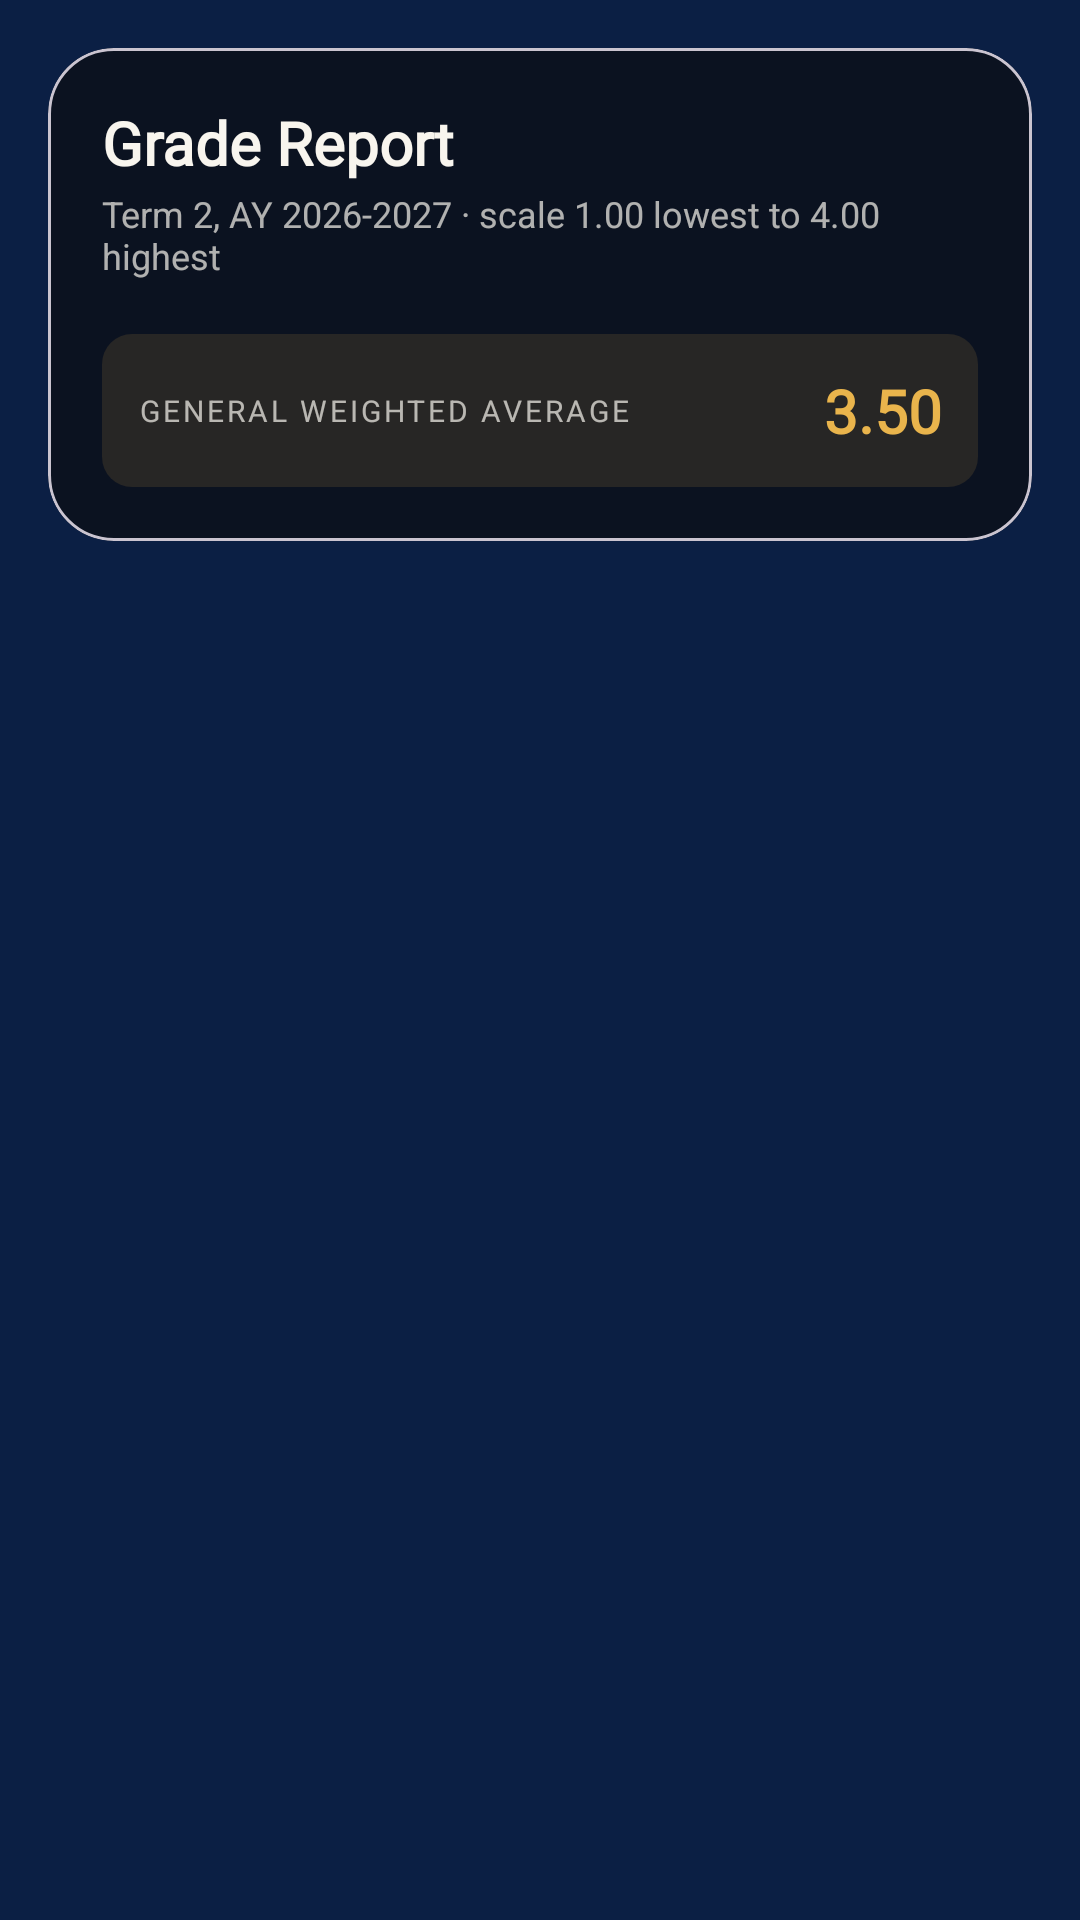

Here is an Android app screen rendered from its layout file. Give the layout XML and the strings, colors and styles it references.
<!-- AndroidManifest.xml: application theme Theme.StudentInfoSystem -->
<!-- res/layout/view_grades.xml -->
<?xml version="1.0" encoding="utf-8"?>
<androidx.core.widget.NestedScrollView xmlns:android="http://schemas.android.com/apk/res/android"
    xmlns:app="http://schemas.android.com/apk/res-auto"
    android:layout_width="match_parent"
    android:layout_height="match_parent"
    android:fillViewport="true">

    <LinearLayout
        android:layout_width="match_parent"
        android:layout_height="wrap_content"
        android:orientation="vertical"
        android:padding="16dp">

        <com.google.android.material.card.MaterialCardView
            android:layout_width="match_parent"
            android:layout_height="wrap_content"
            app:cardBackgroundColor="@color/nu_schedule_bg"
            app:cardCornerRadius="22dp"
            app:cardElevation="0dp">

            <LinearLayout
                android:layout_width="match_parent"
                android:layout_height="wrap_content"
                android:orientation="vertical"
                android:padding="18dp">

                <TextView
                    android:layout_width="wrap_content"
                    android:layout_height="wrap_content"
                    android:fontFamily="@font/fraunces"
                    android:text="@string/title_grades"
                    android:textColor="@color/nu_cream"
                    android:textSize="20sp"
                    android:textStyle="bold" />

                <TextView
                    android:layout_width="wrap_content"
                    android:layout_height="wrap_content"
                    android:layout_marginTop="2dp"
                    android:text="@string/grades_subtitle"
                    android:textColor="@color/nu_muted_light"
                    android:textSize="12sp" />

                <LinearLayout
                    android:id="@+id/gradeList"
                    android:layout_width="match_parent"
                    android:layout_height="wrap_content"
                    android:layout_marginTop="6dp"
                    android:orientation="vertical" />

                <LinearLayout
                    android:layout_width="match_parent"
                    android:layout_height="wrap_content"
                    android:layout_marginTop="12dp"
                    android:background="@drawable/bg_gwa"
                    android:gravity="center_vertical"
                    android:orientation="horizontal"
                    android:padding="12dp">

                    <TextView
                        android:layout_width="0dp"
                        android:layout_height="wrap_content"
                        android:layout_weight="1"
                        android:letterSpacing="0.1"
                        android:text="@string/gwa_label"
                        android:textAllCaps="true"
                        android:textColor="@color/nu_muted_light"
                        android:textSize="10sp" />

                    <TextView
                        android:id="@+id/gwaValue"
                        android:layout_width="wrap_content"
                        android:layout_height="wrap_content"
                        android:fontFamily="@font/fraunces"
                        android:text="3.50"
                        android:textColor="@color/nu_gold"
                        android:textSize="20sp"
                        android:textStyle="bold" />
                </LinearLayout>
            </LinearLayout>
        </com.google.android.material.card.MaterialCardView>
    </LinearLayout>
</androidx.core.widget.NestedScrollView>
<!-- resources referenced by this layout -->
<resources>
  <color name="nu_cream">#F8F5EE</color>
  <color name="nu_gold">#E9B44C</color>
  <color name="nu_muted_light">#B3F8F5EE</color>
  <color name="nu_schedule_bg">#0B1220</color>
  <!-- drawable bg_gwa (drawable) -->
  <shape xmlns:android="http://schemas.android.com/apk/res/android" android:shape="rectangle">
      <solid android:color="@color/nu_gwa_bg" />
      <corners android:radius="10dp" />
  </shape>
  <string name="grades_subtitle">Term 2, AY 2026-2027 · scale 1.00 lowest to 4.00 highest</string>
  <string name="gwa_label">General weighted average</string>
  <string name="title_grades">Grade Report</string>
  <style name="Theme.StudentInfoSystem" parent="Base.Theme.StudentInfoSystem" />
  <color name="nu_gwa_bg">#1FE9B44C</color>
  <style name="Base.Theme.StudentInfoSystem" parent="Theme.Material3.Light.NoActionBar">
          <item name="colorPrimary">@color/nu_navy</item>
          <item name="colorOnPrimary">@color/white</item>
          <item name="colorSecondary">@color/nu_gold</item>
          <item name="colorOnSecondary">@color/nu_navy</item>
          <item name="colorSurface">@color/nu_card</item>
          <item name="colorOnSurface">@color/nu_ink</item>
          <item name="android:windowBackground">@color/nu_navy</item>
          <item name="android:windowLightStatusBar">false</item>
          <item name="android:windowLightNavigationBar">false</item>
      </style>
  <color name="nu_navy">#0B1F44</color>
  <color name="white">#FFFFFFFF</color>
  <color name="nu_card">#FFFDF8</color>
  <color name="nu_ink">#1B2433</color>
</resources>
